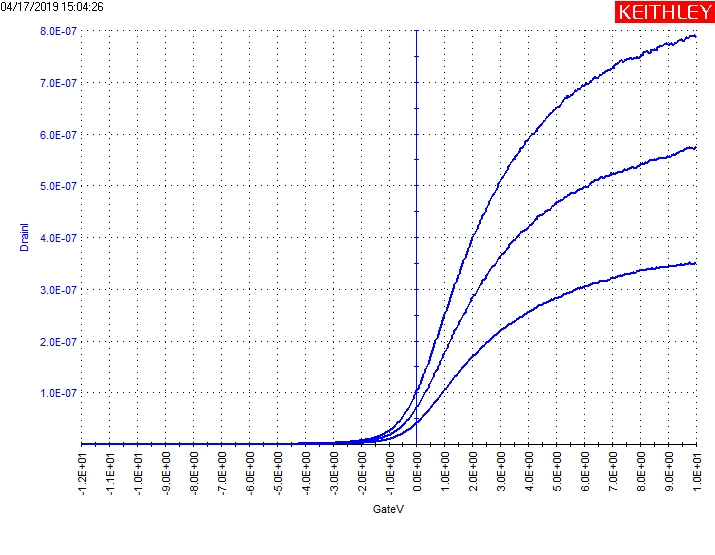

Source data for this figure (header and first rows):
GateI(1), GateV(1), DrainI(1), DrainV(1), GateI(2), GateV(2), DrainI(2), DrainV(2), GateI(3), GateV(3), DrainI(3), DrainV(3)
137.9377E-12, -12.0000E+0, 29.0532E-12, 30.0000E-3, -369.6778E-12, -12.0000E+0, 61.0393E-12, 50.0000E-3, -339.3976E-12, -12.0000E+0, 72.0472E-12, 70.0000E-3
57.1902E-12, -11.9600E+0, 27.4855E-12, 30.0000E-3, -326.7806E-12, -11.9600E+0, 57.7576E-12, 50.0000E-3, -243.5101E-12, -11.9600E+0, 68.7228E-12, 70.0000E-3
-154.3512E-12, -11.9200E+0, 26.1230E-12, 30.0000E-3, -275.4723E-12, -11.9200E+0, 55.0646E-12, 50.0000E-3, -247.2951E-12, -11.9200E+0, 65.9412E-12, 70.0000E-3
158.1244E-12, -11.8800E+0, 24.9377E-12, 30.0000E-3, -202.2951E-12, -11.8800E+0, 52.7687E-12, 50.0000E-3, -256.9678E-12, -11.8800E+0, 63.5966E-12, 70.0000E-3
77.7975E-12, -11.8400E+0, 23.8671E-12, 30.0000E-3, -180.8467E-12, -11.8400E+0, 50.6801E-12, 50.0000E-3, -288.5099E-12, -11.8400E+0, 61.2544E-12, 70.0000E-3
133.3114E-12, -11.8000E+0, 22.9061E-12, 30.0000E-3, -232.5753E-12, -11.8000E+0, 48.7581E-12, 50.0000E-3, -232.9958E-12, -11.8000E+0, 59.2921E-12, 70.0000E-3
103.4517E-12, -11.7600E+0, 22.0351E-12, 30.0000E-3, -167.3885E-12, -11.7600E+0, 47.0663E-12, 50.0000E-3, -206.0803E-12, -11.7600E+0, 57.3625E-12, 70.0000E-3
160.2274E-12, -11.7200E+0, 21.2532E-12, 30.0000E-3, -165.7063E-12, -11.7200E+0, 45.5144E-12, 50.0000E-3, -234.2575E-12, -11.7200E+0, 55.6951E-12, 70.0000E-3
144.2462E-12, -11.6800E+0, 20.5386E-12, 30.0000E-3, -158.5569E-12, -11.6800E+0, 44.1119E-12, 50.0000E-3, -144.2579E-12, -11.6800E+0, 54.1425E-12, 70.0000E-3
140.0404E-12, -11.6400E+0, 19.8890E-12, 30.0000E-3, -179.5848E-12, -11.6400E+0, 42.8139E-12, 50.0000E-3, -141.7346E-12, -11.6400E+0, 52.6685E-12, 70.0000E-3
157.2835E-12, -11.6000E+0, 19.3048E-12, 30.0000E-3, -131.2204E-12, -11.6000E+0, 41.5145E-12, 50.0000E-3, -113.1364E-12, -11.6000E+0, 51.2984E-12, 70.0000E-3
197.2367E-12, -11.5600E+0, 18.7781E-12, 30.0000E-3, -84.1178E-12, -11.5600E+0, 40.3756E-12, 50.0000E-3, -131.6411E-12, -11.5600E+0, 50.1001E-12, 70.0000E-3
129.5264E-12, -11.5200E+0, 18.2985E-12, 30.0000E-3, 43.3115E-12, -11.5200E+0, 32.3805E-12, 50.0000E-3, -51.7348E-12, -11.5200E+0, 48.9014E-12, 70.0000E-3
112.2835E-12, -11.4800E+0, 17.8527E-12, 30.0000E-3, 21.0220E-12, -11.4800E+0, 31.0686E-12, 50.0000E-3, -135.8467E-12, -11.4800E+0, 47.7536E-12, 70.0000E-3
131.6294E-12, -11.4400E+0, 17.4597E-12, 30.0000E-3, -5.9952E-15, -11.4400E+0, 29.9478E-12, 50.0000E-3, -90.4263E-12, -11.4400E+0, 46.7429E-12, 70.0000E-3
103.8722E-12, -11.4000E+0, 17.0945E-12, 30.0000E-3, 35.7416E-12, -11.4000E+0, 28.9463E-12, 50.0000E-3, -110.1925E-12, -11.4000E+0, 45.8043E-12, 70.0000E-3
66.8629E-12, -11.3600E+0, 16.7680E-12, 30.0000E-3, -26.0806E-12, -11.3600E+0, 28.0755E-12, 50.0000E-3, -87.4822E-12, -11.3600E+0, 44.8911E-12, 70.0000E-3
71.4892E-12, -11.3200E+0, 16.4771E-12, 30.0000E-3, 36.5827E-12, -11.3200E+0, 27.2798E-12, 50.0000E-3, -95.8935E-12, -11.3200E+0, 44.0163E-12, 70.0000E-3
134.9936E-12, -11.2800E+0, 16.2043E-12, 30.0000E-3, 71.4892E-12, -11.2800E+0, 26.5852E-12, 50.0000E-3, -60.1458E-12, -11.2800E+0, 43.1974E-12, 70.0000E-3
179.1525E-12, -11.2400E+0, 15.9506E-12, 30.0000E-3, 50.8817E-12, -11.2400E+0, 25.9650E-12, 50.0000E-3, -78.6506E-12, -11.2400E+0, 42.4828E-12, 70.0000E-3
194.7131E-12, -11.2000E+0, 15.7211E-12, 30.0000E-3, 29.8539E-12, -11.2000E+0, 25.4084E-12, 50.0000E-3, -71.9215E-12, -11.2000E+0, 41.7895E-12, 70.0000E-3
241.8159E-12, -11.1600E+0, 15.5059E-12, 30.0000E-3, -10.0992E-12, -11.1600E+0, 24.9113E-12, 50.0000E-3, -62.6692E-12, -11.1600E+0, 41.1615E-12, 70.0000E-3
85.3677E-12, -11.1200E+0, 15.2939E-12, 30.0000E-3, 50.0406E-12, -11.1200E+0, 24.4773E-12, 50.0000E-3, -7.1553E-12, -11.1200E+0, 40.5957E-12, 70.0000E-3
206.9094E-12, -11.0800E+0, 15.1112E-12, 30.0000E-3, 58.8724E-12, -11.0800E+0, 24.0820E-12, 50.0000E-3, 51.7230E-12, -11.0800E+0, 35.9587E-12, 70.0000E-3
245.1803E-12, -11.0400E+0, 14.9425E-12, 30.0000E-3, 71.4892E-12, -11.0400E+0, 23.7319E-12, 50.0000E-3, 65.6013E-12, -11.0400E+0, 35.1368E-12, 70.0000E-3
199.3392E-12, -11.0000E+0, 14.7792E-12, 30.0000E-3, 99.2461E-12, -11.0000E+0, 23.4257E-12, 50.0000E-3, 84.5266E-12, -11.0000E+0, 34.4358E-12, 70.0000E-3
139.6199E-12, -10.9600E+0, 14.6405E-12, 30.0000E-3, 21.0220E-12, -10.9600E+0, 23.1521E-12, 50.0000E-3, 127.4236E-12, -10.9600E+0, 33.8248E-12, 70.0000E-3
113.9657E-12, -10.9200E+0, 14.5252E-12, 30.0000E-3, 5.4614E-12, -10.9200E+0, 22.9194E-12, 50.0000E-3, 71.0687E-12, -10.9200E+0, 33.2899E-12, 70.0000E-3
202.2833E-12, -10.8800E+0, 14.4170E-12, 30.0000E-3, 100.9284E-12, -10.8800E+0, 22.7111E-12, 50.0000E-3, 84.5266E-12, -10.8800E+0, 32.8318E-12, 70.0000E-3
229.6197E-12, -10.8400E+0, 14.3248E-12, 30.0000E-3, 66.8629E-12, -10.8400E+0, 22.5329E-12, 50.0000E-3, 107.6572E-12, -10.8400E+0, 32.4376E-12, 70.0000E-3
192.6104E-12, -10.8000E+0, 14.2324E-12, 30.0000E-3, 65.1807E-12, -10.8000E+0, 22.3971E-12, 50.0000E-3, -1.2674E-12, -10.8000E+0, 32.0932E-12, 70.0000E-3
182.0963E-12, -10.7600E+0, 14.1697E-12, 30.0000E-3, 48.7789E-12, -10.7600E+0, 22.2686E-12, 50.0000E-3, 73.5920E-12, -10.7600E+0, 31.8141E-12, 70.0000E-3
187.1432E-12, -10.7200E+0, 14.1050E-12, 30.0000E-3, 50.8817E-12, -10.7200E+0, 22.1776E-12, 50.0000E-3, 122.7975E-12, -10.7200E+0, 31.5703E-12, 70.0000E-3
137.5171E-12, -10.6800E+0, 14.0569E-12, 30.0000E-3, 66.8629E-12, -10.6800E+0, 22.1101E-12, 50.0000E-3, 142.5637E-12, -10.6800E+0, 31.3852E-12, 70.0000E-3
154.7600E-12, -10.6400E+0, 14.0266E-12, 30.0000E-3, 116.9096E-12, -10.6400E+0, 22.0600E-12, 50.0000E-3, 64.3398E-12, -10.6400E+0, 31.2400E-12, 70.0000E-3
176.6292E-12, -10.6000E+0, 13.9932E-12, 30.0000E-3, -15.1461E-12, -10.6000E+0, 22.0263E-12, 50.0000E-3, 108.4985E-12, -10.6000E+0, 31.1250E-12, 70.0000E-3
218.2645E-12, -10.5600E+0, 13.9735E-12, 30.0000E-3, 49.1995E-12, -10.5600E+0, 22.0276E-12, 50.0000E-3, 48.3584E-12, -10.5600E+0, 31.0617E-12, 70.0000E-3
198.0776E-12, -10.5200E+0, 13.9625E-12, 30.0000E-3, 120.6946E-12, -10.5200E+0, 22.0416E-12, 50.0000E-3, 18.0782E-12, -10.5200E+0, 31.0347E-12, 70.0000E-3
153.4983E-12, -10.4800E+0, 13.9511E-12, 30.0000E-3, 188.4048E-12, -10.4800E+0, 22.0717E-12, 50.0000E-3, 60.9752E-12, -10.4800E+0, 31.0325E-12, 70.0000E-3
178.7319E-12, -10.4400E+0, 13.9574E-12, 30.0000E-3, 111.4424E-12, -10.4400E+0, 22.1348E-12, 50.0000E-3, 87.4704E-12, -10.4400E+0, 31.0782E-12, 70.0000E-3
114.3863E-12, -10.4000E+0, 13.9736E-12, 30.0000E-3, 127.4236E-12, -10.4000E+0, 22.2036E-12, 50.0000E-3, 89.1526E-12, -10.4000E+0, 31.1363E-12, 70.0000E-3
139.1993E-12, -10.3600E+0, 13.9979E-12, 30.0000E-3, 78.2181E-12, -10.3600E+0, 22.2957E-12, 50.0000E-3, 187.1432E-12, -10.3600E+0, 31.2318E-12, 70.0000E-3
93.7787E-12, -10.3200E+0, 14.0240E-12, 30.0000E-3, 129.5264E-12, -10.3200E+0, 22.4044E-12, 50.0000E-3, 134.5732E-12, -10.3200E+0, 31.3587E-12, 70.0000E-3
116.9096E-12, -10.2800E+0, 14.0645E-12, 30.0000E-3, 134.9936E-12, -10.2800E+0, 22.5269E-12, 50.0000E-3, 61.8163E-12, -10.2800E+0, 31.5124E-12, 70.0000E-3
187.5635E-12, -10.2400E+0, 14.1308E-12, 30.0000E-3, 132.4703E-12, -10.2400E+0, 22.6732E-12, 50.0000E-3, 69.3862E-12, -10.2400E+0, 31.6884E-12, 70.0000E-3
174.9467E-12, -10.2000E+0, 14.1967E-12, 30.0000E-3, 183.7785E-12, -10.2000E+0, 22.8227E-12, 50.0000E-3, 110.6011E-12, -10.2000E+0, 31.9008E-12, 70.0000E-3
116.9096E-12, -10.1600E+0, 14.2702E-12, 30.0000E-3, 201.4422E-12, -10.1600E+0, 22.9987E-12, 50.0000E-3, 70.6479E-12, -10.1600E+0, 32.1307E-12, 70.0000E-3
119.4329E-12, -10.1200E+0, 14.3430E-12, 30.0000E-3, 137.5171E-12, -10.1200E+0, 23.1906E-12, 50.0000E-3, 95.4611E-12, -10.1200E+0, 32.3866E-12, 70.0000E-3
159.3861E-12, -10.0800E+0, 14.4491E-12, 30.0000E-3, 104.2928E-12, -10.0800E+0, 23.4005E-12, 50.0000E-3, 57.1902E-12, -10.0800E+0, 32.6647E-12, 70.0000E-3
115.2274E-12, -10.0400E+0, 14.5626E-12, 30.0000E-3, 113.9657E-12, -10.0400E+0, 23.6144E-12, 50.0000E-3, 113.1246E-12, -10.0400E+0, 32.9750E-12, 70.0000E-3
168.2179E-12, -10.0000E+0, 14.6717E-12, 30.0000E-3, 152.2367E-12, -10.0000E+0, 23.8503E-12, 50.0000E-3, 147.6104E-12, -10.0000E+0, 33.2992E-12, 70.0000E-3
246.4420E-12, -9.9600E+0, 14.7980E-12, 30.0000E-3, 170.3206E-12, -9.9600E+0, 24.1019E-12, 50.0000E-3, 142.5637E-12, -9.9600E+0, 33.6507E-12, 70.0000E-3
114.8068E-12, -9.9200E+0, 14.9287E-12, 30.0000E-3, 188.4048E-12, -9.9200E+0, 24.3656E-12, 50.0000E-3, 170.7412E-12, -9.9200E+0, 34.0192E-12, 70.0000E-3
179.1525E-12, -9.8800E+0, 15.0853E-12, 30.0000E-3, 184.1993E-12, -9.8800E+0, 24.6470E-12, 50.0000E-3, 157.2835E-12, -9.8800E+0, 34.4161E-12, 70.0000E-3
159.8068E-12, -9.8400E+0, 15.2304E-12, 30.0000E-3, 193.8720E-12, -9.8400E+0, 24.9354E-12, 50.0000E-3, 170.7412E-12, -9.8400E+0, 34.8301E-12, 70.0000E-3
206.9094E-12, -9.8000E+0, 15.4057E-12, 30.0000E-3, 140.8815E-12, -9.8000E+0, 25.2470E-12, 50.0000E-3, 128.2647E-12, -9.8000E+0, 35.2648E-12, 70.0000E-3
77.7975E-12, -9.7600E+0, 15.5748E-12, 30.0000E-3, 68.1246E-12, -9.7600E+0, 25.5695E-12, 50.0000E-3, 118.1713E-12, -9.7600E+0, 35.7373E-12, 70.0000E-3
252.3299E-12, -9.7200E+0, 15.7575E-12, 30.0000E-3, 146.7693E-12, -9.7200E+0, 25.9212E-12, 50.0000E-3, 104.7133E-12, -9.7200E+0, 36.2177E-12, 70.0000E-3
191.7693E-12, -9.6800E+0, 15.9521E-12, 30.0000E-3, 159.3861E-12, -9.6800E+0, 26.2660E-12, 50.0000E-3, 82.8444E-12, -9.6800E+0, 36.7199E-12, 70.0000E-3
196.3953E-12, -9.6400E+0, 16.1474E-12, 30.0000E-3, 95.4611E-12, -9.6400E+0, 26.6311E-12, 50.0000E-3, 73.1714E-12, -9.6400E+0, 37.2564E-12, 70.0000E-3
... 491 more rows
